Run: headless pygame with SDL's dummy video driver; simulated clock (each Clock.tick advances the game by its frame time, no real sleeping); random seed 0; keys injected as events and as key.get_pressed() state; mouse plan: one left click at the window centre at the start of phase 2, then a move to the lower-right quarter at the start of phase 3.
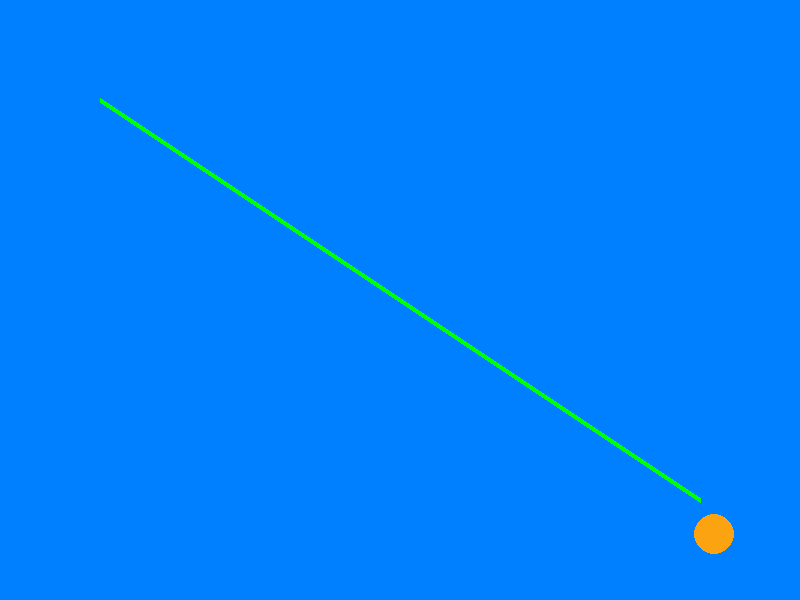
Frame 1 of 4 · flips 1–60 · no input
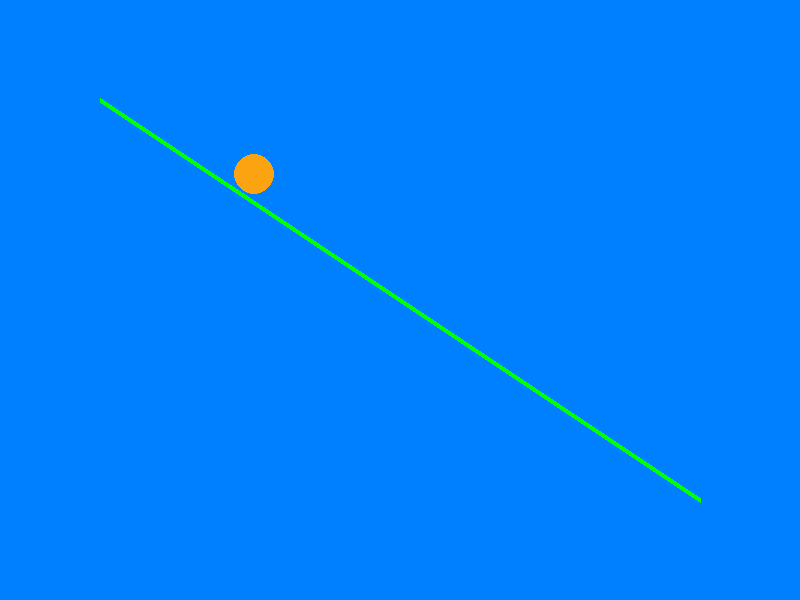
Frame 2 of 4 · flips 61–180 · clicked the window centre · tapped SPACE, RETURN · held RIGHT (→), D
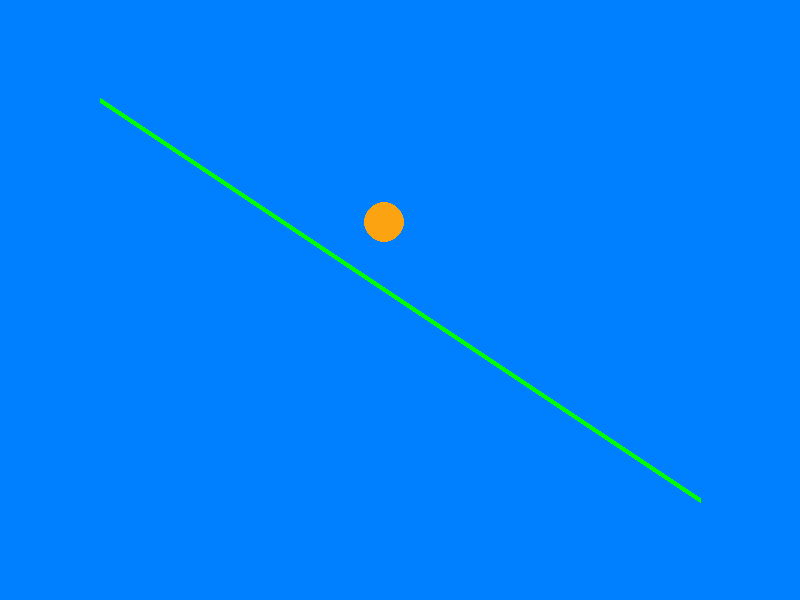
Frame 3 of 4 · flips 181–300 · moved the mouse to the lower-right quarter · held DOWN (↓), S
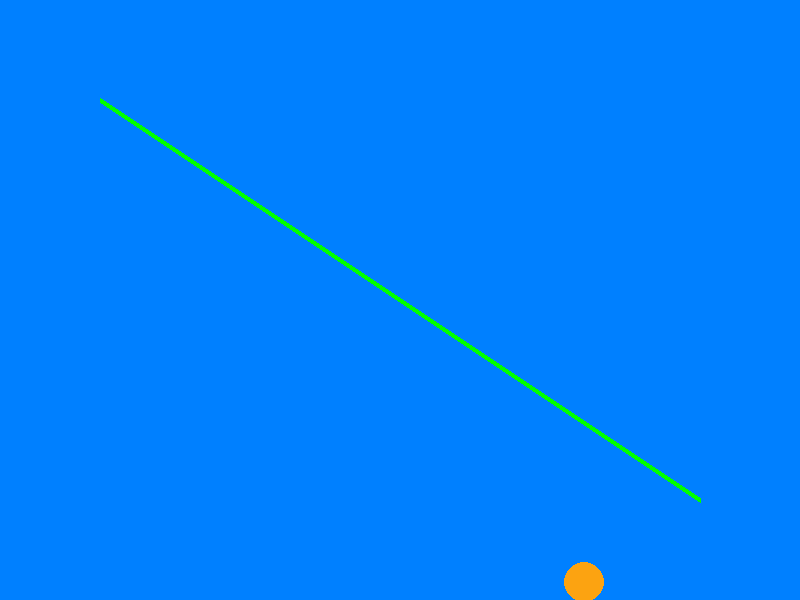
Frame 4 of 4 · flips 301–420 · held LEFT (←), A, UP (↑), W

The pygame program that drew these frames:

import pygame
import sys
import random

#Properties
window_width = 800
window_height = 600
circle_r = 20
circle_x = random.randint(circle_r, window_width-circle_r)
circle_y = random.randint(circle_r, window_height-circle_r)
speed_x = 5
speed_y = 3
multiplier_x = +1
multiplier_y = +1

pygame.init()
window = pygame.display.set_mode((window_width, window_height))
pygame.display.set_caption("My First pygamegame Window")

#Game Loop
while True:
    for event in pygame.event.get():
        if event.type == pygame.QUIT:
            pygame.quit()
            sys.exit()
        #Keyboard input
        if event.type == pygame.KEYDOWN:
            pass
        #Mouse input
        if event.type == pygame.MOUSEBUTTONDOWN:
            pass
    
    window.fill((0, 128, 255))

    #create a circle
    if circle_x >= window_width-circle_r:
        multiplier_x = -1
    elif circle_x < 0+circle_r:
        multiplier_x = +1
    if circle_y >= window_height-circle_r:
        multiplier_y = -1
    elif circle_y < 0+circle_r:
        multiplier_y = +1
    circle_x += speed_x*multiplier_x
    circle_y += speed_y*multiplier_y
    pygame.draw.circle(window, (252, 163, 17), (circle_x, circle_y), circle_r)
    pygame.draw.line(window, (0, 255, 0), (100, 100), (700, 500), 5)


    pygame.display.flip()
    pygame.time.Clock().tick(60)  # Limit to 60 FPS
